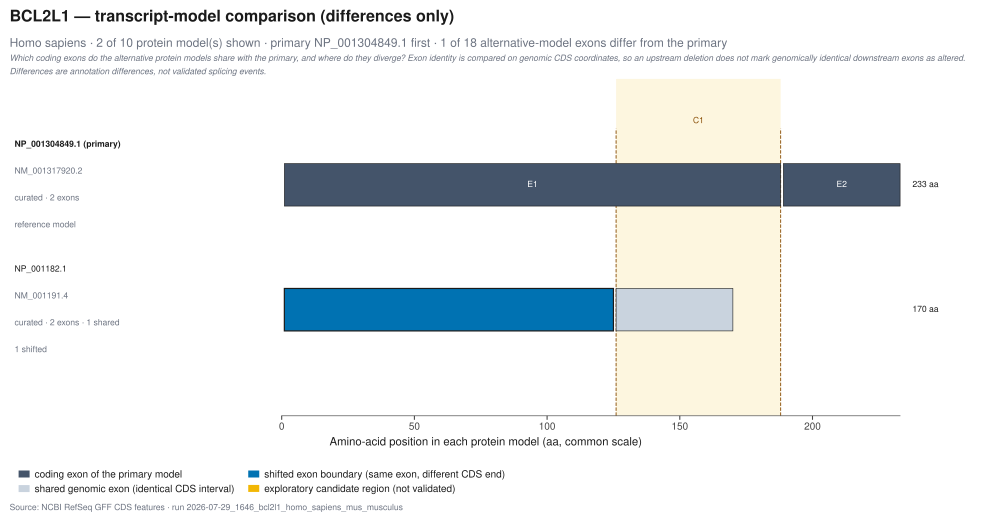

Source data for this figure (header and first rows):
protein_id	transcript_id	model_role	exon_label	exon_number	genomic_start	genomic_end	protein_start_aa	protein_end_aa	exon_identity	reference_exon_label	junction_aa
NP_001304849.1	NM_001317920.2	primary	E1	1	31721655	31722218	1	188	primary		
NP_001304849.1	NM_001317920.2	primary	E2	2	31665949	31666086	189	233	primary		
NP_001182.1	NM_001191.4	alternative	E1	1	31721844	31722218	1	125	shifted	E1	
NP_001182.1	NM_001191.4	alternative	E2	2	31665949	31666086	126	170	shared	E2	
NP_001304848.1	NM_001317919.2	alternative	E1	1	31721655	31722218	1	188	shared	E1	
NP_001304848.1	NM_001317919.2	alternative	E2	2	31665949	31666086	189	233	shared	E2	
NP_001304850.1	NM_001317921.2	alternative	E1	1	31721655	31722218	1	188	shared	E1	
NP_001304850.1	NM_001317921.2	alternative	E2	2	31665949	31666086	189	233	shared	E2	
NP_001309168.1	NM_001322239.2	alternative	E1	1	31721655	31722218	1	188	shared	E1	
NP_001309168.1	NM_001322239.2	alternative	E2	2	31665949	31666086	189	233	shared	E2	
NP_001309169.1	NM_001322240.2	alternative	E1	1	31721655	31722218	1	188	shared	E1	
NP_001309169.1	NM_001322240.2	alternative	E2	2	31665949	31666086	189	233	shared	E2	
NP_001309171.1	NM_001322242.2	alternative	E1	1	31721655	31722218	1	188	shared	E1	
NP_001309171.1	NM_001322242.2	alternative	E2	2	31665949	31666086	189	233	shared	E2	
NP_001411260.1	NM_001424331.1	alternative	E1	1	31721655	31722218	1	188	shared	E1	
NP_001411260.1	NM_001424331.1	alternative	E2	2	31665949	31666086	189	233	shared	E2	
NP_001411261.1	NM_001424332.1	alternative	E1	1	31721655	31722218	1	188	shared	E1	
NP_001411261.1	NM_001424332.1	alternative	E2	2	31665949	31666086	189	233	shared	E2	
NP_612815.1	NM_138578.3	alternative	E1	1	31721655	31722218	1	188	shared	E1	
NP_612815.1	NM_138578.3	alternative	E2	2	31665949	31666086	189	233	shared	E2	
